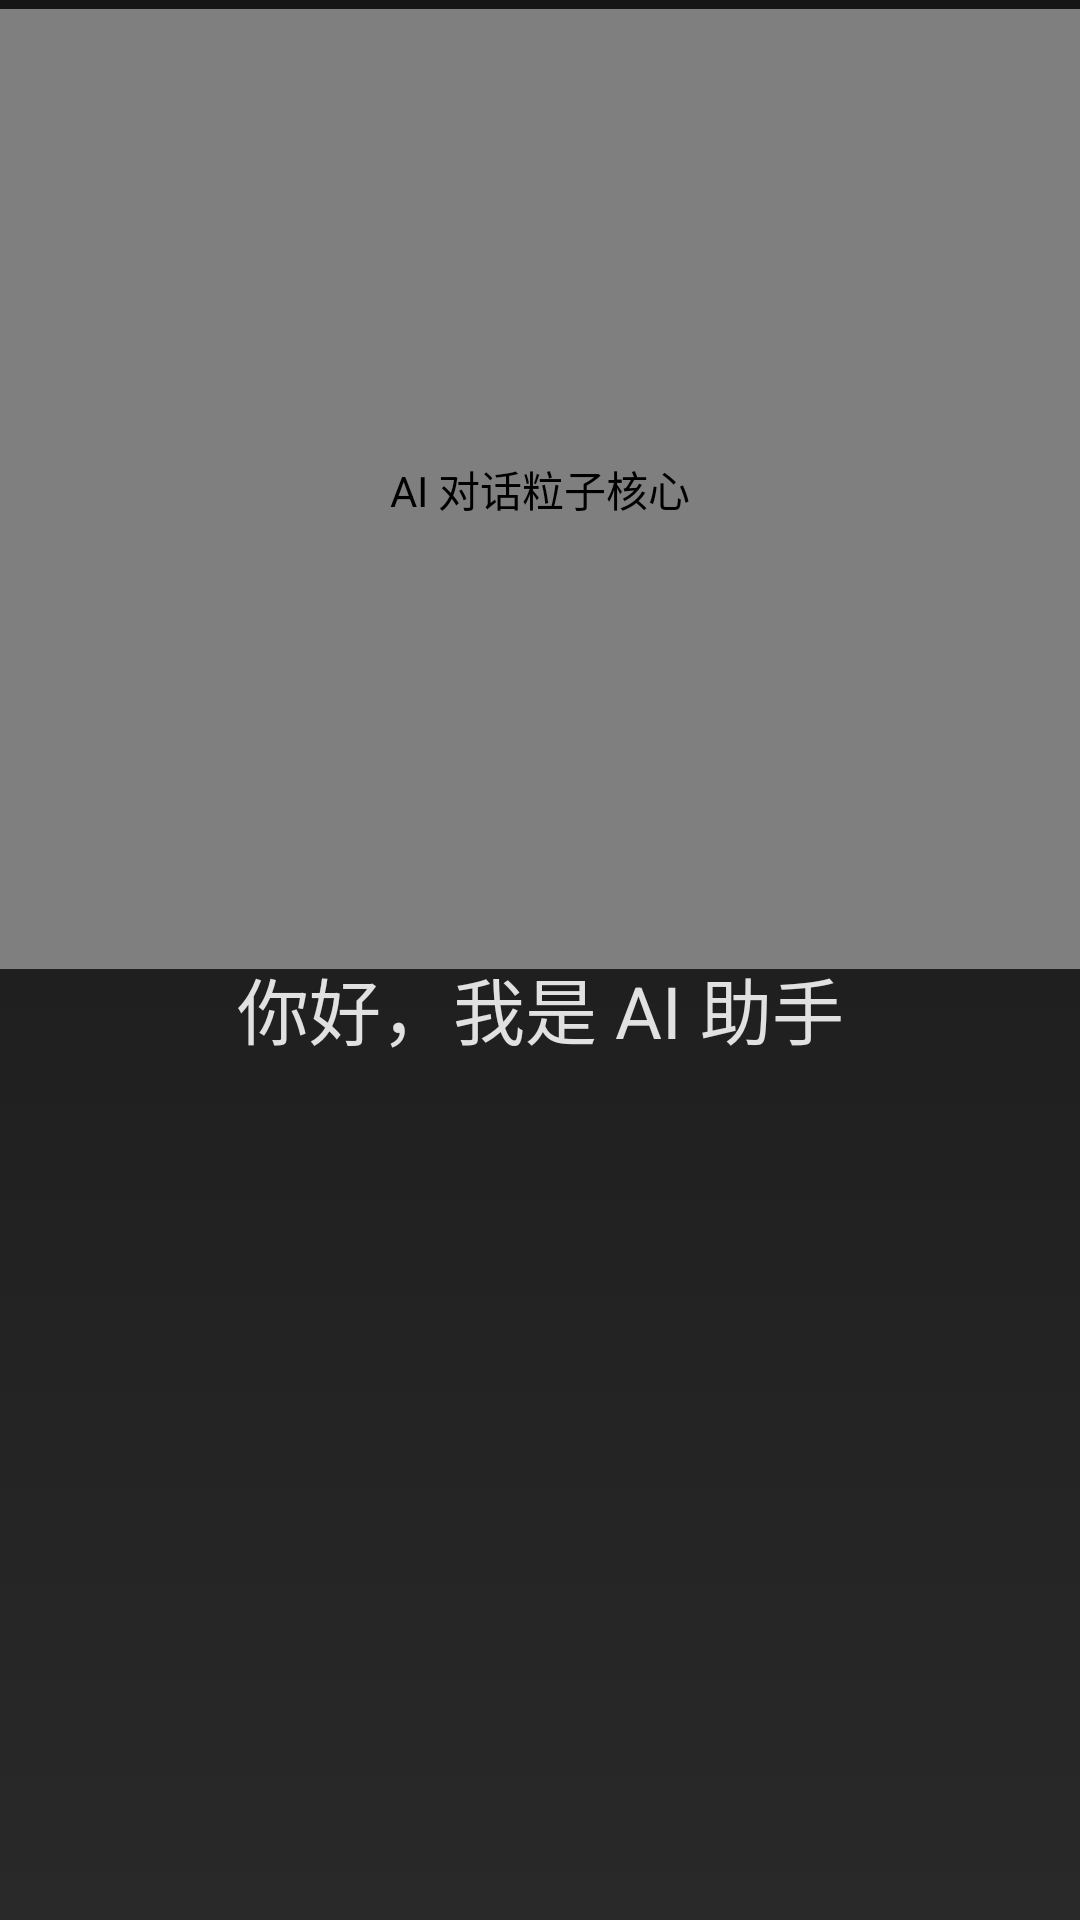

Reconstruct the res/layout file that produces this screen, plus the resources it refers to.
<!-- AndroidManifest.xml: application theme AppTheme -->
<!-- res/layout/fragment_ai_conversation.xml -->
<?xml version="1.0" encoding="utf-8"?>
<FrameLayout xmlns:android="http://schemas.android.com/apk/res/android"
    android:layout_width="match_parent"
    android:layout_height="match_parent"
    android:background="@drawable/ai_conversation_background"
    android:clickable="true"
    android:focusable="true">

    <ImageButton
        android:id="@+id/ai_conversation_back"
        android:layout_width="30dp"
        android:layout_height="30dp"
        android:layout_gravity="start|top"
        android:layout_marginLeft="12dp"
        android:layout_marginTop="7dp"
        android:contentDescription="@string/ai_conversation_back"
        android:padding="11dp"
        android:scaleType="centerInside"
        android:background="@drawable/ic_back" />

    <LinearLayout
        android:layout_width="match_parent"
        android:layout_height="match_parent"
        android:gravity="center_horizontal"
        android:orientation="vertical">

        <com.hivi.launcher.customview.ParticleVisualizerView
            android:id="@+id/ai_conversation_particle"
            android:layout_width="500dp"
            android:layout_height="320dp"
            android:layout_marginTop="3dp"
            android:contentDescription="@string/ai_conversation_particle"
            android:focusable="true" />

        <TextView
            android:id="@+id/ai_conversation_status"
            android:layout_width="620dp"
            android:layout_height="wrap_content"
            android:layout_marginTop="-5dp"
            android:ellipsize="end"
            android:gravity="center"
            android:includeFontPadding="false"
            android:maxLines="2"
            android:text="@string/ai_conversation_welcome"
            android:textColor="@color/text_color"
            android:textSize="24sp" />

        <HorizontalScrollView
            android:id="@+id/ai_conversation_hint_scroll"
            android:layout_width="620dp"
            android:layout_height="wrap_content"
            android:layout_marginTop="15dp"
            android:fillViewport="true"
            android:scrollbars="none">

            <TextView
                android:id="@+id/ai_conversation_hint"
                android:layout_width="wrap_content"
                android:layout_height="wrap_content"
                android:minWidth="620dp"
                android:gravity="center"
                android:includeFontPadding="false"
                android:maxLines="1"
                android:scrollHorizontally="true"
                android:singleLine="true"
                android:text=""
                android:textColor="@color/text_color2"
                android:textSize="13sp" />
        </HorizontalScrollView>
    </LinearLayout>

</FrameLayout>
<!-- resources referenced by this layout -->
<resources>
  <color name="text_color">#E1E1E1</color>
  <color name="text_color2">#80E1E1E1</color>
  <!-- drawable ai_conversation_background (drawable) -->
  <?xml version="1.0" encoding="utf-8"?>
  <shape xmlns:android="http://schemas.android.com/apk/res/android"
      android:shape="rectangle">
  
      <gradient
          android:angle="270"
          android:endColor="#292929"
          android:startColor="#151515" />
  </shape>
  <!-- drawable ic_back: png bitmap (drawable-xhdpi, 1561 bytes) -->
  <string name="ai_conversation_back">返回</string>
  <string name="ai_conversation_particle">AI 对话粒子核心</string>
  <string name="ai_conversation_welcome">你好，我是 AI 助手</string>
  <style name="AppTheme" parent="@android:style/Theme.Material.NoActionBar">
          <item name="android:windowNoTitle">true</item>
          <item name="android:windowActionBar">false</item>
          <item name="android:windowFullscreen">true</item>
          <item name="android:windowDrawsSystemBarBackgrounds">true</item>
          <item name="android:statusBarColor">#262626</item>
          <item name="android:navigationBarColor">#262626</item>
          <item name="android:fontFamily">sans-serif</item>
          <item name="android:colorAccent">#F5A623</item>
          <item name="android:windowLightStatusBar">false</item>
          <item name="android:windowLightNavigationBar">false</item>
      </style>
</resources>
